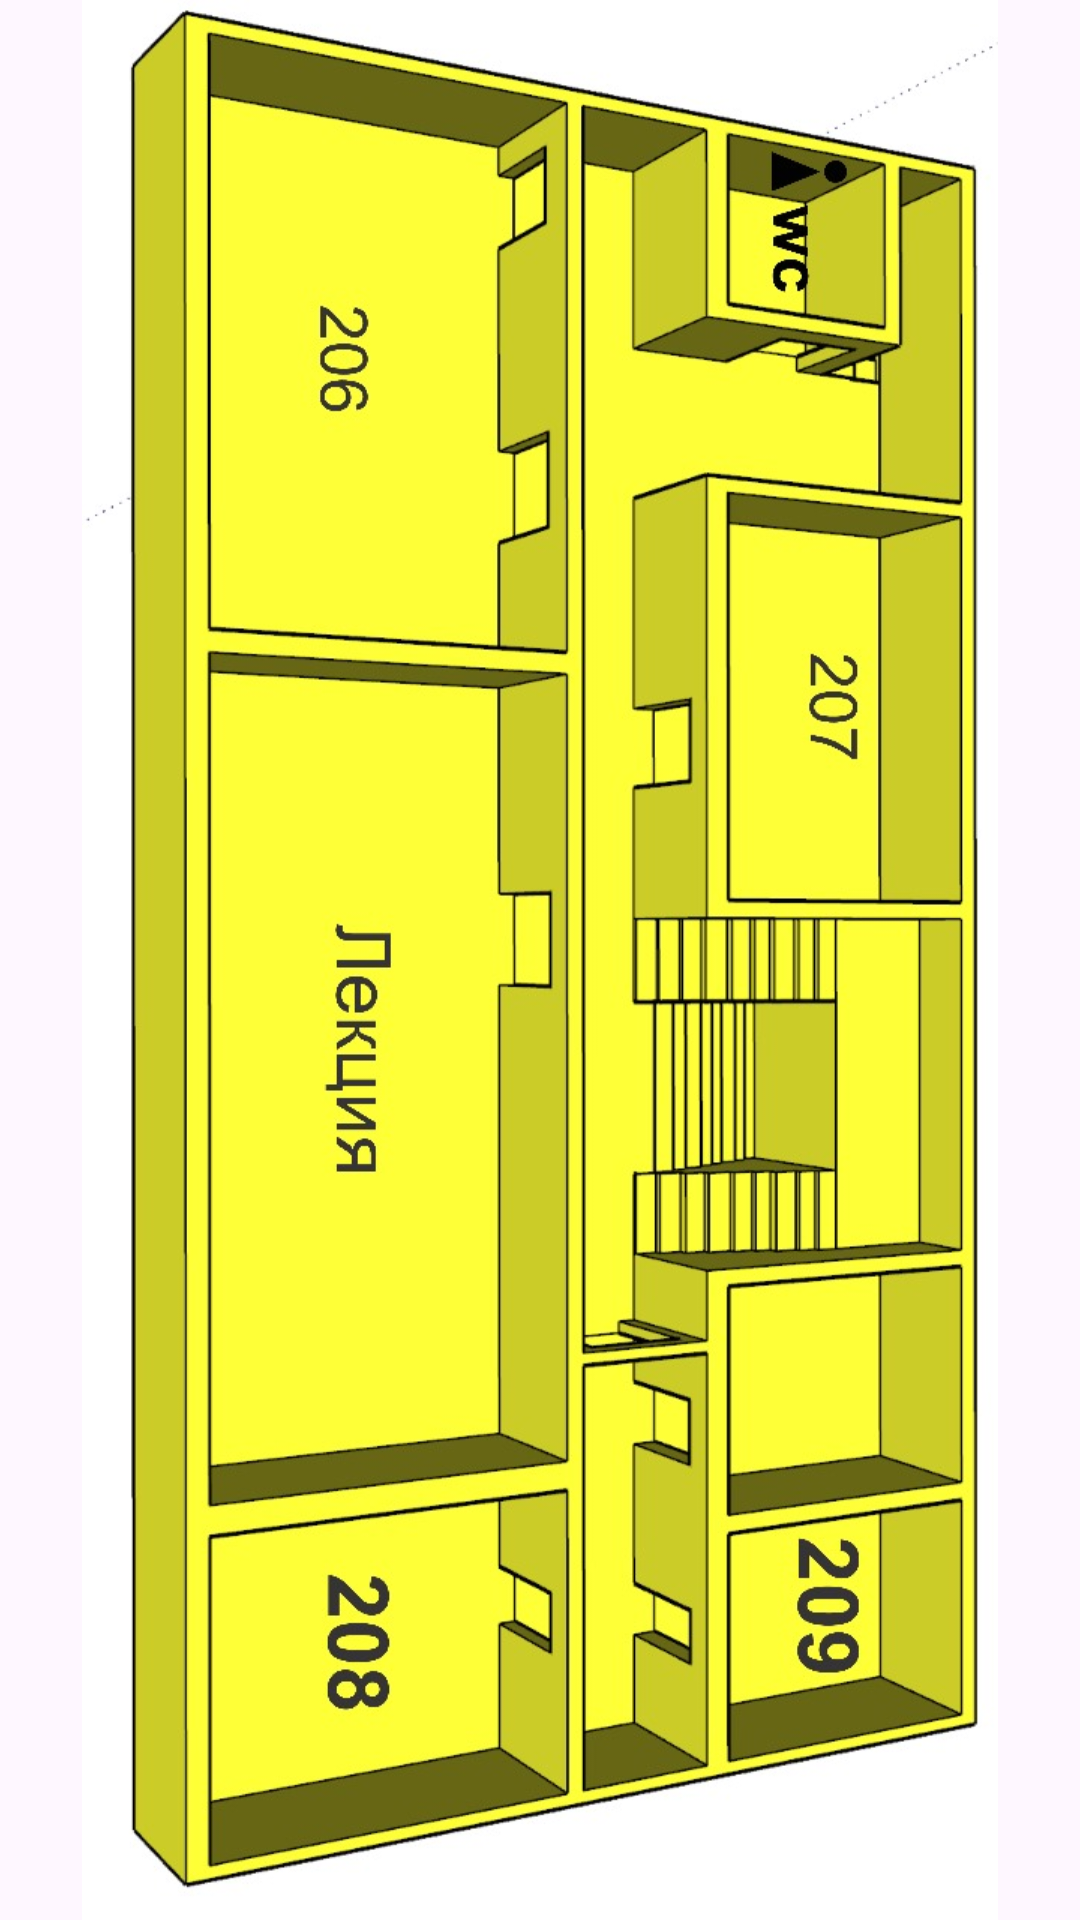

Produce the Android XML layout that renders to this screen, including the resource entries it uses.
<!-- AndroidManifest.xml: application theme Theme.DULATINAVIGATION -->
<!-- res/layout/second_floor_2_3.xml -->
<?xml version="1.0" encoding="utf-8"?>
<ImageView xmlns:android="http://schemas.android.com/apk/res/android"
    android:layout_width="match_parent"
    android:layout_height="match_parent"
    android:gravity="center"
    android:src="@drawable/drawble2_2_3drawble2_3_2"/>
<!-- resources referenced by this layout -->
<resources>
  <!-- drawable drawble2_2_3drawble2_3_2: jpg bitmap (drawable, 139943 bytes) -->
  <style name="Theme.DULATINAVIGATION" parent="Base.Theme.DULATINAVIGATION" />
  <style name="Base.Theme.DULATINAVIGATION" parent="Theme.Material3.DayNight.NoActionBar">
          
          
      </style>
</resources>
